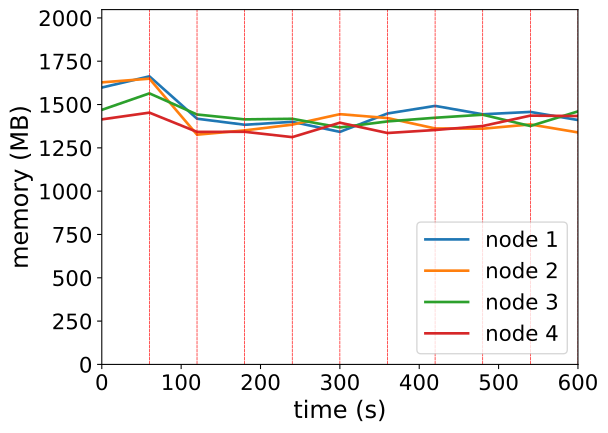

The table this chart was drawn from, first rows:
timestamp, ppgcc-m02_pod_amount, ppgcc-m02_memory, ppgcc-m02_cpu, ppgcc-m03_pod_amount, ppgcc-m03_memory, ppgcc-m03_cpu, ppgcc-m04_pod_amount, ppgcc-m04_memory, ppgcc-m04_cpu, ppgcc-m05_pod_amount, ppgcc-m05_memory, ppgcc-m05_cpu
0, 10, 1636404, 730955008, 10, 1667084, 885137633, 10, 1504504, 532893137, 10, 1448288, 445507964
60, 10, 1702668, 732214394, 10, 1688864, 897904164, 10, 1602052, 574576333, 10, 1488152, 389435667
120, 10, 1452264, 837454984, 10, 1357940, 894332932, 10, 1477180, 760529495, 10, 1374428, 703489206
180, 9, 1416492, 750823500, 11, 1383152, 730802194, 10, 1448272, 874285071, 10, 1374920, 808782063
240, 10, 1433784, 792570679, 10, 1417208, 686510670, 10, 1451836, 849256188, 10, 1343416, 893089371
300, 9, 1374516, 776237075, 11, 1479116, 792197549, 10, 1400620, 738343998, 10, 1428720, 834309252
360, 9, 1483092, 693592477, 10, 1456112, 809557769, 11, 1436252, 837147446, 10, 1367736, 768145991
420, 10, 1527972, 838223978, 10, 1394732, 822089268, 10, 1457900, 784341566, 10, 1385488, 688110440
480, 10, 1478488, 883186732, 10, 1393280, 791898967, 10, 1475852, 857556811, 10, 1409108, 645590527
540, 10, 1492348, 756158208, 10, 1418492, 804323376, 10, 1409060, 779951368, 10, 1470444, 758295522
600, 10, 1444564, 819991681, 10, 1371236, 747455805, 10, 1495520, 656874627, 10, 1468068, 872163790
